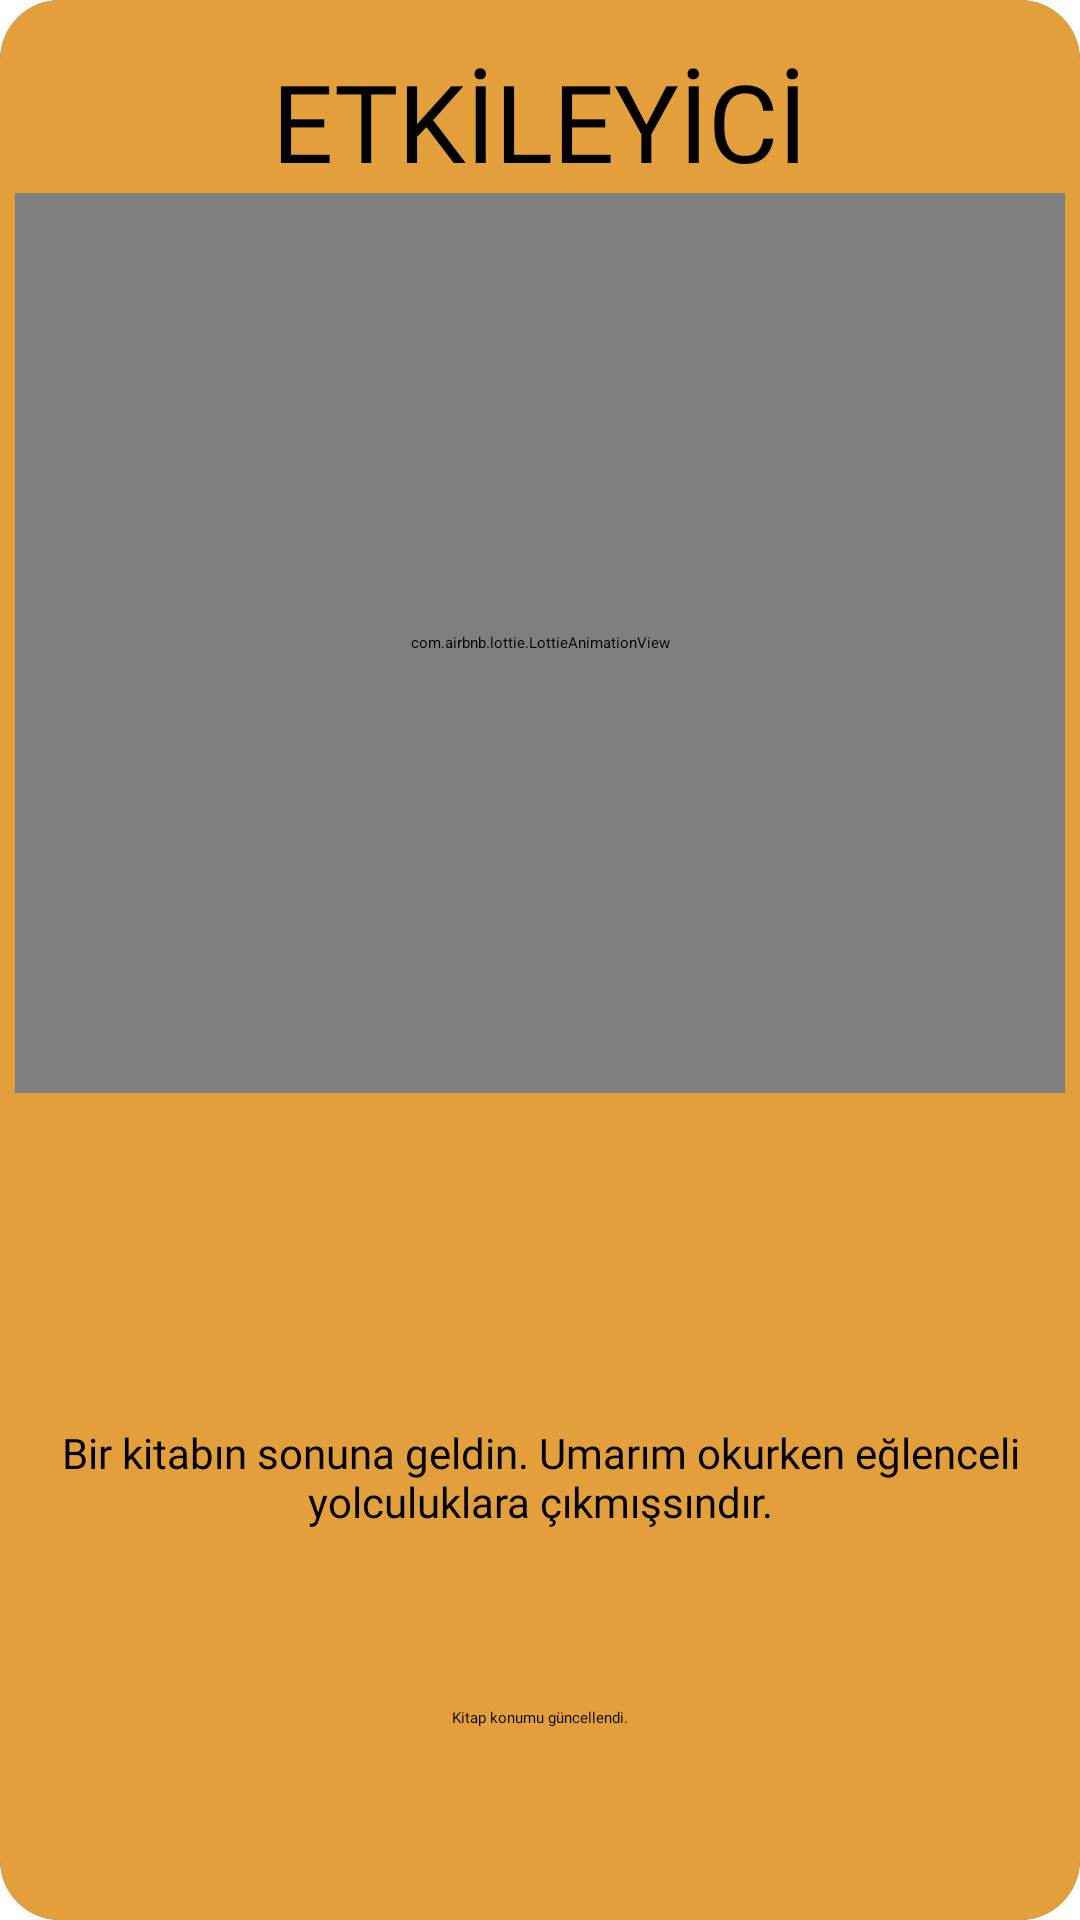

Android layout source for this screen:
<!-- AndroidManifest.xml: application theme Theme.MyBooks -->
<!-- res/layout/book_is_finished_dialog.xml -->
<?xml version="1.0" encoding="utf-8"?>
<androidx.constraintlayout.widget.ConstraintLayout
    xmlns:android="http://schemas.android.com/apk/res/android"
    xmlns:tools="http://schemas.android.com/tools"
    android:layout_width="350dp"
    xmlns:app="http://schemas.android.com/apk/res-auto"
    android:layout_gravity="center"
    android:layout_height="wrap_content">

    <androidx.cardview.widget.CardView
        android:layout_width="match_parent"
        android:layout_height="match_parent"
        app:cardCornerRadius="20dp">

        <androidx.constraintlayout.widget.ConstraintLayout
            android:layout_width="match_parent"
            android:layout_height="match_parent"
            android:background="@color/thirdColor">


            <TextView
                android:id="@+id/tittleTextFinish"
                android:layout_width="wrap_content"
                android:layout_height="wrap_content"
                android:layout_marginTop="16dp"
                android:fontFamily="@font/carter_one"
                android:text="ETKİLEYİCİ"
                android:textSize="36dp"
                app:layout_constraintEnd_toEndOf="parent"
                app:layout_constraintStart_toStartOf="parent"
                app:layout_constraintTop_toTopOf="parent" />

            <com.airbnb.lottie.LottieAnimationView
                android:id="@+id/lottie_anim_finis_book"
                android:layout_width="350dp"
                android:layout_height="300dp"
                app:layout_constraintEnd_toEndOf="parent"
                app:layout_constraintStart_toStartOf="parent"
                app:layout_constraintTop_toBottomOf="@+id/tittleTextFinish"
                app:lottie_autoPlay="true"
                app:lottie_loop="true"
                app:lottie_rawRes="@raw/animflyingbook" />

            <TextView
                android:id="@+id/detailsText"
                android:layout_width="wrap_content"
                android:layout_height="wrap_content"
                android:layout_marginBottom="20dp"
                android:fontFamily="@font/carter_one"
                android:gravity="center"
                android:text="Bir kitabın sonuna geldin. Umarım okurken eğlenceli yolculuklara çıkmışsındır."
                android:textSize="14dp"
                app:layout_constraintBottom_toBottomOf="parent"
                app:layout_constraintEnd_toEndOf="parent"
                app:layout_constraintStart_toStartOf="parent"
                app:layout_constraintTop_toBottomOf="@+id/lottie_anim_finis_book" />


            <TextView
                android:id="@+id/updateText"
                android:layout_width="wrap_content"
                android:layout_height="wrap_content"
                android:layout_marginTop="5dp"
                android:layout_marginBottom="10dp"
                android:fontFamily="@font/carter_one"
                android:text="Kitap konumu güncellendi."
                app:layout_constraintBottom_toBottomOf="parent"
                app:layout_constraintEnd_toEndOf="parent"
                app:layout_constraintStart_toStartOf="parent"
                app:layout_constraintTop_toBottomOf="@+id/detailsText" />


        </androidx.constraintlayout.widget.ConstraintLayout>

    </androidx.cardview.widget.CardView>

</androidx.constraintlayout.widget.ConstraintLayout>
<!-- resources referenced by this layout -->
<resources>
  <color name="thirdColor">#E39F3C</color>
  <style name="Theme.MyBooks" parent="Theme.AppCompat.DayNight.NoActionBar">
          
          <item name="colorPrimary">@color/purple_500</item>
          <item name="colorPrimaryVariant">@color/secondColor</item>
          <item name="colorOnPrimary">@color/white</item>
          
          <item name="colorSecondary">@color/teal_200</item>
          <item name="colorSecondaryVariant">@color/teal_700</item>
          <item name="colorOnSecondary">@color/black</item>
          
          <item name="android:statusBarColor" tools:targetApi="l">?attr/colorPrimaryVariant</item>
          
      </style>
  <color name="purple_500">#FF6200EE</color>
  <color name="secondColor">#E3AE61</color>
  <color name="white">#FFFFFFFF</color>
  <color name="teal_200">#FF03DAC5</color>
  <color name="teal_700">#FF018786</color>
  <color name="black">#FF000000</color>
</resources>
